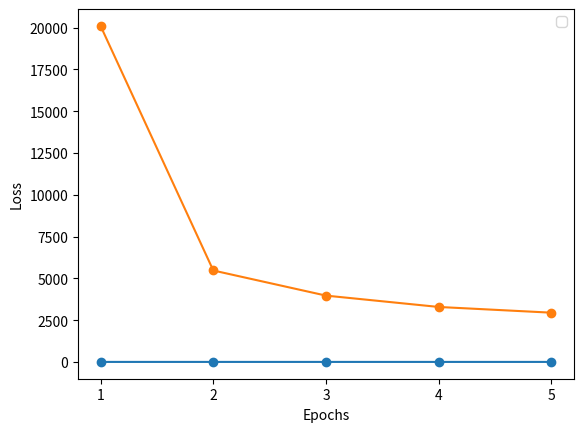

The script that saved this image:
import seaborn as sns
import pandas as pd
import matplotlib.pyplot as plt
import numpy as np

loss = [20105.3359375,5471.0380859375,3968.02490234375,3288.822509765625,2946.62255859375]
no_train = [33982.8984375,31493.61328125,30668.8828125,30127.8046875,29795.220703125]
epochs = [1, 2, 3, 4, 5]
acc = [0.4280397295951843,0.785871684551239,0.8334236145019531,0.8587172031402588,0.870135486125946]
no_acc = [0.1802709996700287,0.1790785789489746,0.1769466996192932, 0.17842817306518555,0.17759710550308228]

plt.plot(epochs,acc, marker='o')  
#plt.plot(epochs,acc,label='Pretrained ', marker='o')  
#plt.plot(epochs,no_acc,label='Not Pretrained',marker='o')  
plt.legend()
plt.xlabel("Epochs")
plt.xticks(np.arange(1, 6))
plt.ylabel("EM")
plt.show()

plt.plot(epochs,loss, marker='o')  
#plt.plot(epochs,loss,label='Pretrained', marker='o')  
#plt.plot(epochs,no_train,label='Not Pretrained', marker='o')  
plt.legend()
plt.xlabel("Epochs")
plt.xticks(np.arange(1, 6))
plt.ylabel("Loss")
plt.show()


